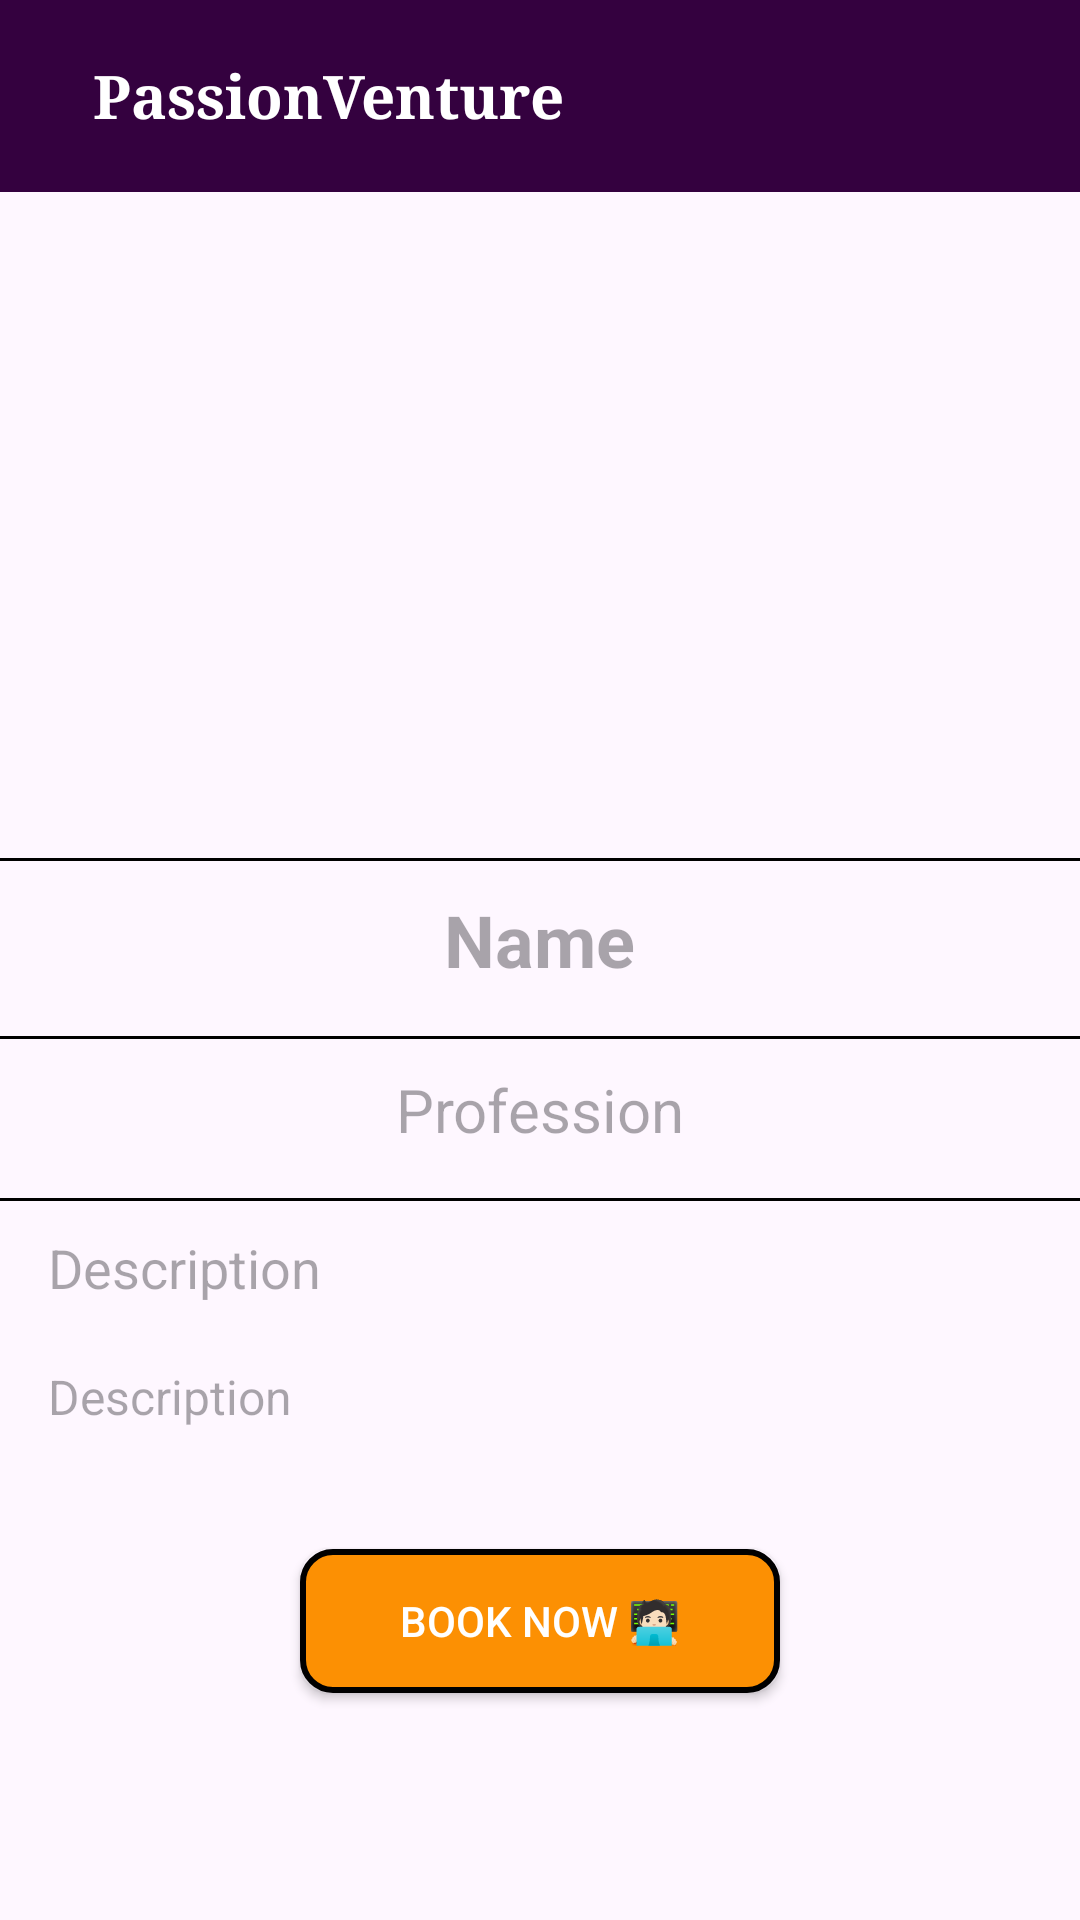

Layout XML and referenced resources for this Android screen:
<!-- AndroidManifest.xml: application theme Theme.PassionVenture -->
<!-- res/layout/activity_mentor_details.xml -->
<?xml version="1.0" encoding="utf-8"?>
<RelativeLayout xmlns:android="http://schemas.android.com/apk/res/android"
    xmlns:app="http://schemas.android.com/apk/res-auto"
    xmlns:tools="http://schemas.android.com/tools"
    android:layout_width="match_parent"
    android:layout_height="match_parent"
    tools:context=".MentorDetails">

    <androidx.appcompat.widget.Toolbar
        android:id="@+id/toolbar"
        android:layout_width="match_parent"
        android:layout_height="?attr/actionBarSize"
        android:background="#34013f"
        android:elevation="4dp"
        android:layout_alignParentTop="true">

        <RelativeLayout
            android:id="@+id/toolbarContainer"
            android:layout_width="match_parent"
            android:layout_height="match_parent">

            <ImageButton
                android:id="@+id/backButton"
                android:layout_width="wrap_content"
                android:layout_height="wrap_content"
                android:layout_alignParentStart="true"
                android:layout_centerVertical="true"
                android:background="@drawable/arrow"
                android:contentDescription="Back"
                tools:ignore="TouchTargetSizeCheck" />

            <TextView
                android:id="@+id/txt1"
                android:layout_width="wrap_content"
                android:layout_height="wrap_content"
                android:layout_toRightOf="@id/backButton"
                android:layout_centerVertical="true"
                android:layout_marginStart="15dp"
                android:fontFamily="serif"
                android:text="PassionVenture"
                android:textColor="@android:color/white"
                android:textSize="20sp"
                android:textStyle="bold" />
        </RelativeLayout>
    </androidx.appcompat.widget.Toolbar>

    <ScrollView
        android:layout_width="match_parent"
        android:layout_height="match_parent"
        android:layout_below="@id/toolbar">

        <RelativeLayout
            android:layout_width="match_parent"
            android:layout_height="wrap_content">

            <com.google.android.material.imageview.ShapeableImageView
                android:id="@+id/mentor_image"
                android:layout_width="160dp"
                android:layout_height="160dp"
                android:layout_centerHorizontal="true"
                android:layout_marginTop="30dp"
                android:layout_marginBottom="16dp"
                android:scaleType="centerCrop"
                app:shapeAppearanceOverlay="@style/roundedImageView" />

            <View
                android:id="@+id/separator1"
                android:layout_width="match_parent"
                android:layout_height="1dp"
                android:layout_below="@id/mentor_image"
                android:layout_marginTop="16dp"
                android:background="@android:color/black" />

            <TextView
                android:id="@+id/mentor_name"
                android:layout_width="wrap_content"
                android:layout_height="wrap_content"
                android:layout_below="@id/separator1"
                android:layout_centerHorizontal="true"
                android:layout_marginTop="10dp"
                android:textStyle="bold"
                android:textSize="24sp"
                android:textColor="@android:color/black"
                android:hint="Name" />

            <View
                android:id="@+id/separator2"
                android:layout_width="match_parent"
                android:layout_height="1dp"
                android:layout_below="@id/mentor_name"
                android:layout_marginTop="16dp"
                android:background="@android:color/black" />

            <TextView
                android:id="@+id/mentor_profession"
                android:layout_width="wrap_content"
                android:layout_height="wrap_content"
                android:layout_below="@id/separator2"
                android:layout_centerHorizontal="true"
                android:layout_marginTop="10dp"
                android:textSize="20sp"
                android:textColor="@android:color/black"
                android:hint="Profession" />

            <View
                android:id="@+id/separator3"
                android:layout_width="match_parent"
                android:layout_height="1dp"
                android:layout_below="@id/mentor_profession"
                android:layout_marginTop="16dp"
                android:background="@android:color/black" />

            <TextView
                android:id="@+id/titleDesc"
                android:layout_width="wrap_content"
                android:layout_height="wrap_content"
                android:layout_below="@id/separator3"
                android:layout_marginTop="10dp"
                android:textSize="18sp"
                android:layout_marginHorizontal="16dp"
                android:textColor="@android:color/black"
                android:hint="Description" />

            <TextView
                android:id="@+id/mentor_description"
                android:layout_width="wrap_content"
                android:layout_height="wrap_content"
                android:layout_below="@id/titleDesc"
                android:textSize="16sp"
                android:layout_marginTop="20dp"
                android:layout_marginBottom="20dp"
                android:layout_marginHorizontal="16dp"
                android:textColor="@android:color/black"
                android:hint="Description" />

            <Button
                android:id="@+id/bookBtn"
                android:layout_width="match_parent"
                android:layout_height="wrap_content"
                android:layout_marginHorizontal="100dp"
                android:background="@drawable/button_corners"
                android:layout_below="@id/mentor_description"
                android:layout_marginTop="20dp"
                android:layout_marginBottom="50dp"
                android:textColor="@color/white"
                android:text="Book Now 🧑🏻‍💻"/>


        </RelativeLayout>
    </ScrollView>
</RelativeLayout>
<!-- resources referenced by this layout -->
<resources>
  <color name="white">#FFFFFFFF</color>
  <!-- drawable button_corners (drawable) -->
  <?xml version="1.0" encoding="utf-8"?>
  <shape xmlns:android="http://schemas.android.com/apk/res/android">
      <corners android:radius="10dp" /> 
      <solid android:color="#fc9003" /> 
      <stroke
          android:color="@color/black"
          android:width="2dp"/> 
  </shape>
  <style name="roundedImageView">
          <item name="cornerFamily">rounded</item>
          <item name="cornerSize">80dp</item>
      </style>
  <style name="Theme.PassionVenture" parent="Theme.MaterialComponents.Light.DarkActionBar">
          
          <item name="colorPrimary">@color/purple_500</item>
          <item name="colorPrimaryVariant">@color/purple_700</item>
          <item name="colorOnPrimary">@color/white</item>
          
          <item name="colorSecondary">@color/teal_200</item>
          <item name="colorSecondaryVariant">@color/teal_700</item>
          <item name="colorOnSecondary">@color/black</item>
          
          <item name="android:statusBarColor">?attr/colorPrimaryVariant</item>
          
      </style>
  <color name="black">#FF000000</color>
  <color name="purple_500">#FF6200EE</color>
  <color name="purple_700">#FF3700B3</color>
  <color name="teal_200">#FF03DAC5</color>
  <color name="teal_700">#FF018786</color>
</resources>
